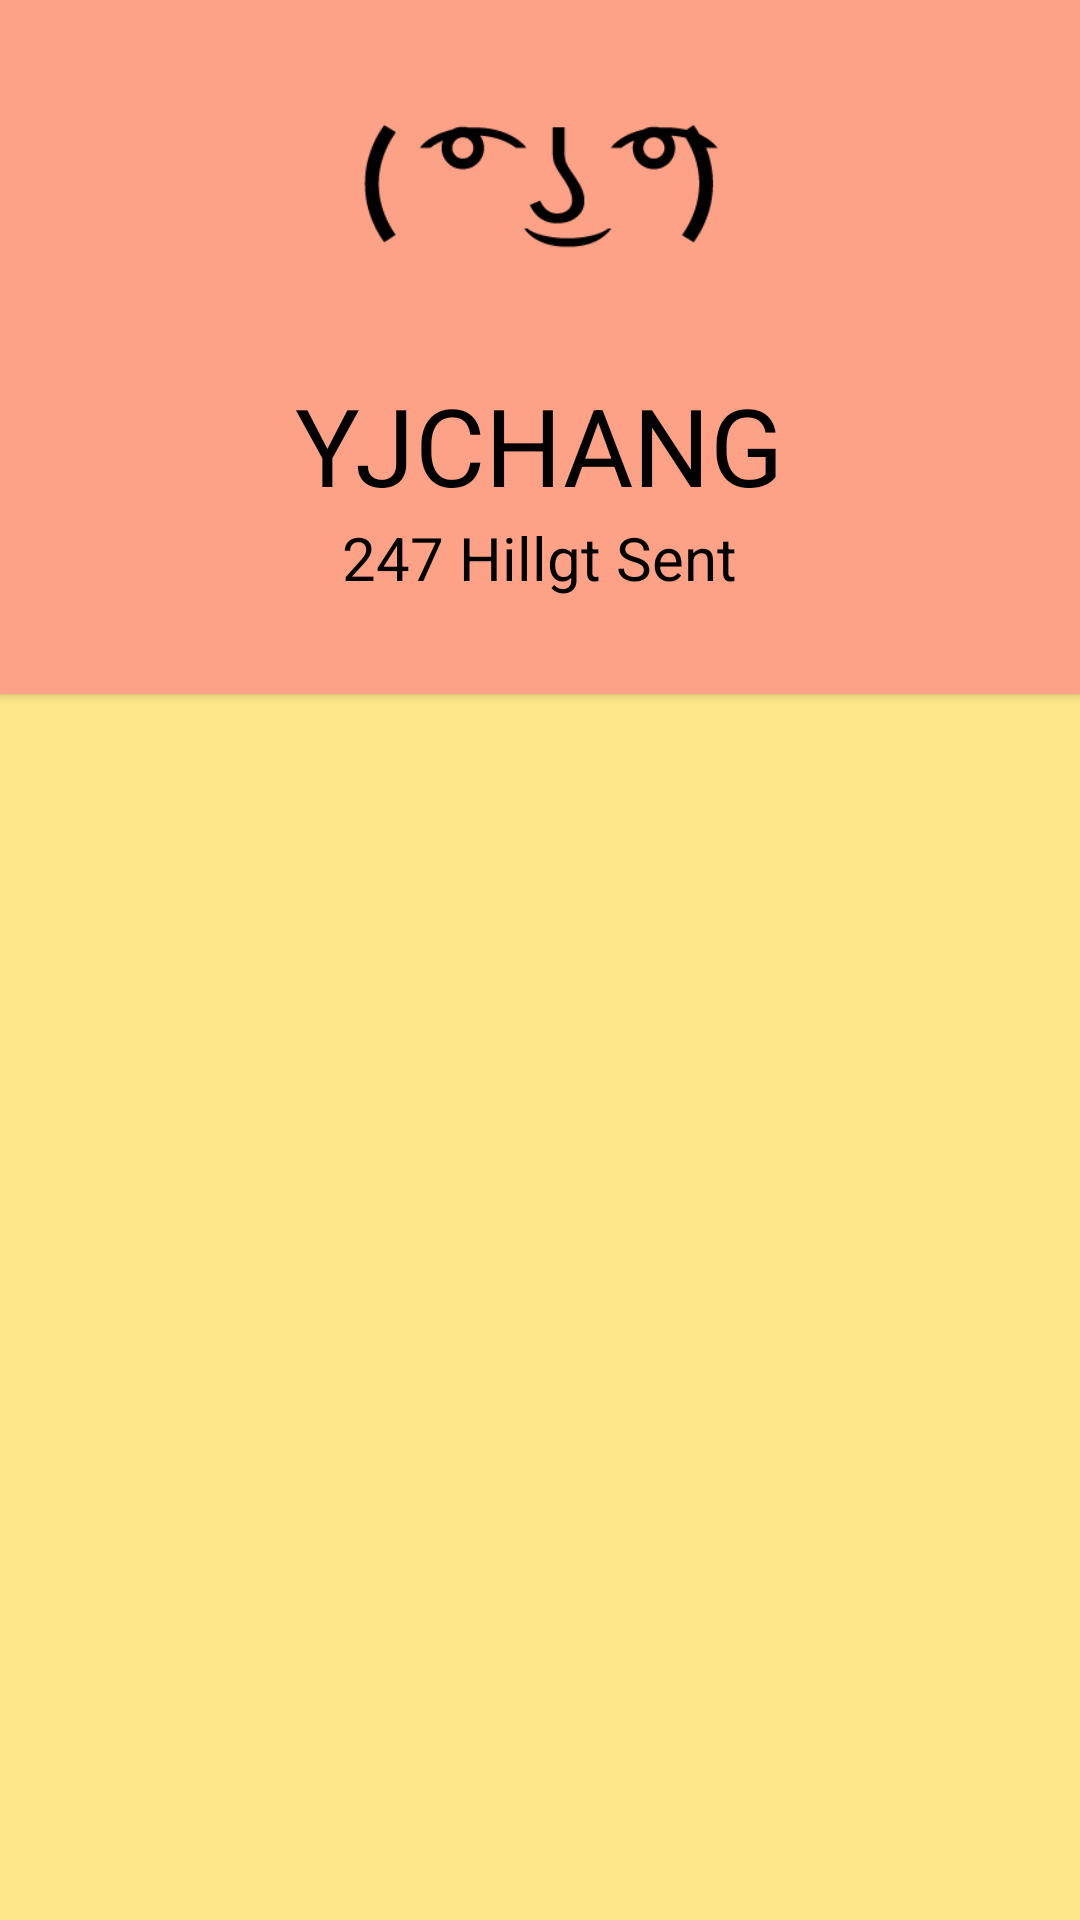

Here is an Android app screen rendered from its layout file. Give the layout XML and the strings, colors and styles it references.
<!-- AndroidManifest.xml: application theme AppTheme -->
<!-- res/layout/fragment_info.xml -->
<?xml version="1.0" encoding="utf-8"?>
<LinearLayout xmlns:android="http://schemas.android.com/apk/res/android"
    android:orientation="vertical" android:layout_width="match_parent"
    android:layout_height="match_parent"
    android:background="@color/colorTheme1">

    <LinearLayout
        android:layout_width="match_parent"
        android:layout_height="wrap_content"
        android:orientation="vertical"
        android:gravity="center_horizontal"
        android:background="@color/colorTheme3"
        android:elevation="2dp">
        <ImageView
            android:src="@drawable/face_300px"
            android:layout_width="@dimen/info_image_width"
            android:layout_height="@dimen/info_image_height"
            android:layout_margin="32dp"
            android:scaleType="centerCrop" />
        <TextView
            android:id="@+id/info_user_name"
            android:layout_width="wrap_content"
            android:layout_height="wrap_content"
            android:text="YJCHANG"
            android:textColor="@color/colorBlack"
            android:textSize="@dimen/info_user_name_size"/>
        <TextView
            android:id="@+id/info_user_detail"
            android:layout_width="wrap_content"
            android:layout_height="wrap_content"
            android:layout_marginBottom="32dp"
            android:text="247 Hillgt Sent"
            android:textColor="@color/colorBlack"
            android:textSize="@dimen/info_user_detail_size"/>
    </LinearLayout>

    <android.support.v7.widget.RecyclerView
        android:id="@+id/info_history"
        android:layout_width="match_parent"
        android:layout_height="match_parent"
        android:layout_marginLeft="@dimen/info_history_margin"
        android:layout_marginRight="@dimen/info_history_margin"/>

</LinearLayout>
<!-- resources referenced by this layout -->
<resources>
  <color name="colorBlack">#000000</color>
  <color name="colorTheme1">#FEE78A</color>
  <color name="colorTheme3">#FDA286</color>
  <dimen name="info_history_margin">12dp</dimen>
  <dimen name="info_image_height">60dp</dimen>
  <dimen name="info_image_width">120dp</dimen>
  <dimen name="info_user_detail_size">20sp</dimen>
  <dimen name="info_user_name_size">36sp</dimen>
  <!-- drawable face_300px: png bitmap (drawable, 3015 bytes) -->
  <style name="AppTheme" parent="Theme.AppCompat.Light.DarkActionBar">
          
          <item name="colorPrimary">@color/colorTheme3</item>
          <item name="colorPrimaryDark">@color/colorTheme3</item>
          <item name="colorAccent">@color/colorWhite</item>
      </style>
  <color name="colorWhite">#FFFFFF</color>
</resources>
